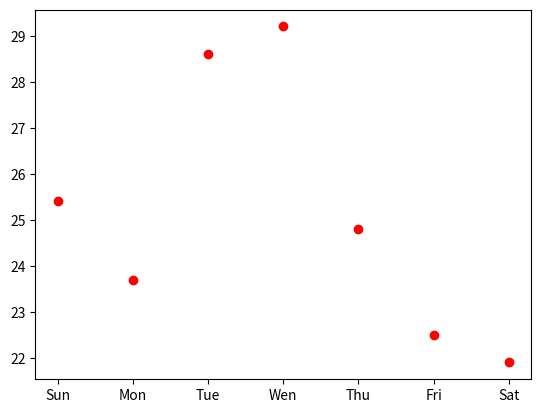

Generate this figure with matplotlib:
import matplotlib.pyplot as plt 
temperature=[25.4, 23.7, 28.6, 29.2, 24.8, 22.5, 21.9] 
week=['Sun','Mon','Tue','Wen','Thu','Fri','Sat']   #X 軸資料
plt.plot(week,temperature,'ro')                    #指定紅色圓點樣式
plt.show()